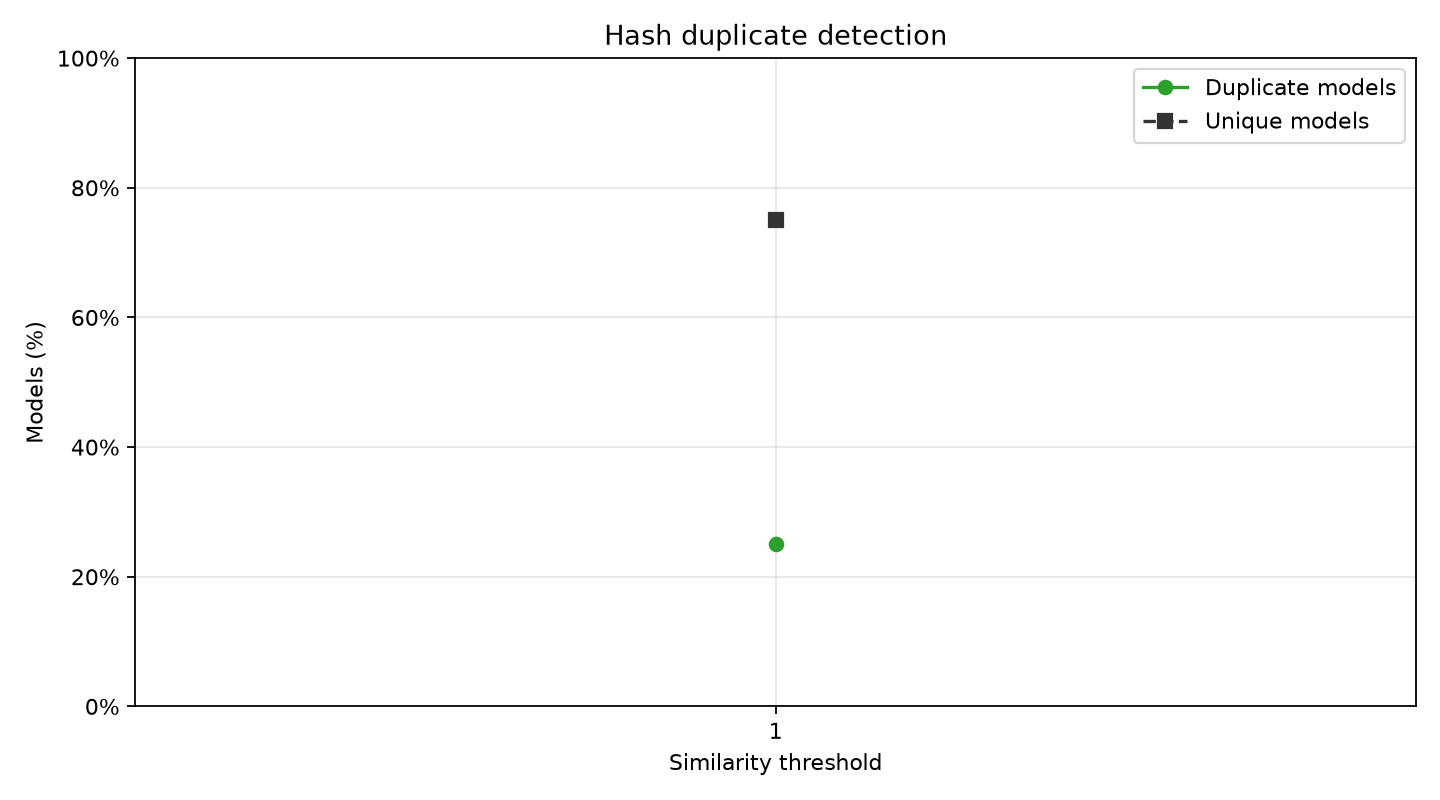

Values plotted in this chart, from the file beside it:
technique, threshold, duplicates, unique, matchingPairs
hash, 1.0, 1343, 4030, 3472
